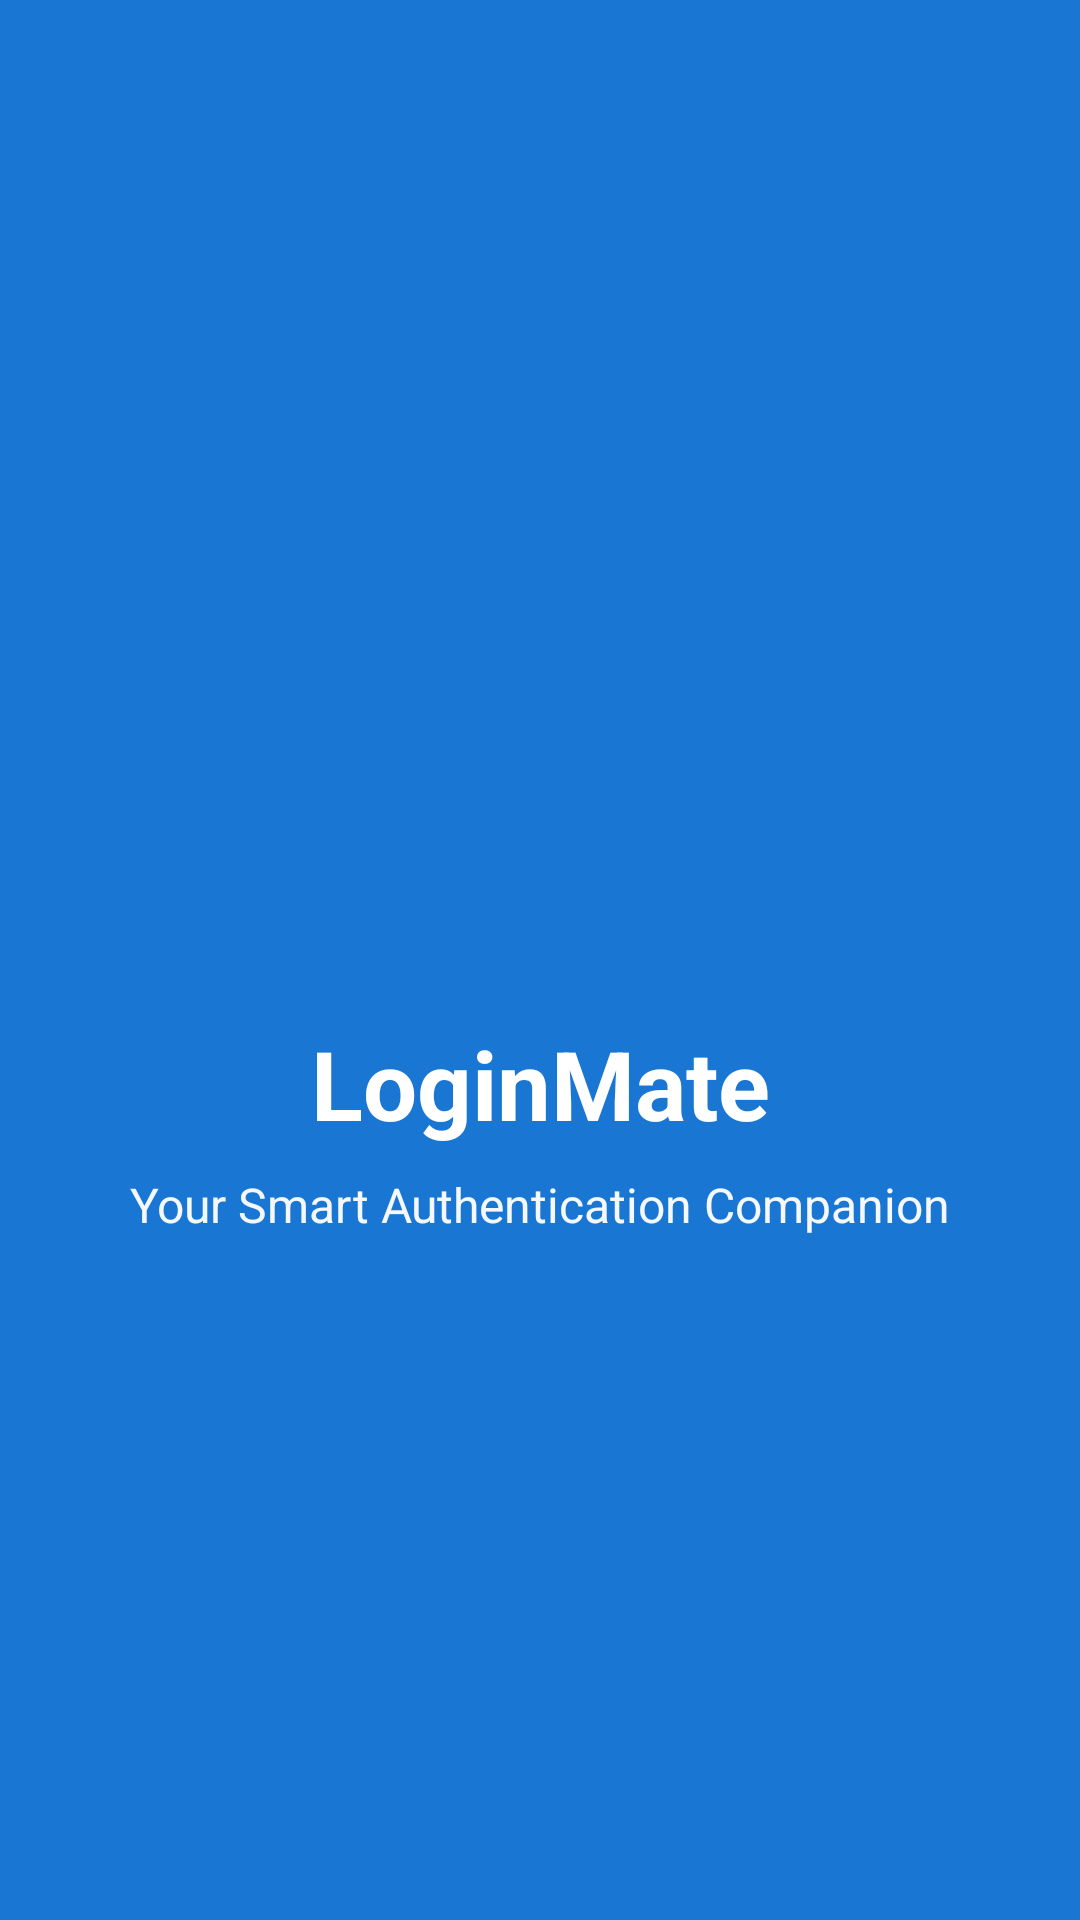

The Android layout XML behind this screen, and the referenced resources:
<!-- AndroidManifest.xml: application theme Theme.LoginMate -->
<!-- res/layout/activity_splash.xml -->
<?xml version="1.0" encoding="utf-8"?>
<androidx.constraintlayout.widget.ConstraintLayout xmlns:android="http://schemas.android.com/apk/res/android"
    xmlns:app="http://schemas.android.com/apk/res-auto"
    android:layout_width="match_parent"
    android:layout_height="match_parent"
    android:background="@color/colorPrimary"
    android:padding="24dp">

    <ImageView
        android:id="@+id/ivLogo"
        android:layout_width="96dp"
        android:layout_height="96dp"
        android:layout_marginBottom="16dp"
        android:contentDescription="@string/app_name"
        android:src="@mipmap/ic_launcher"
        app:layout_constraintBottom_toTopOf="@id/tvTitle"
        app:layout_constraintEnd_toEndOf="parent"
        app:layout_constraintStart_toStartOf="parent"
        app:layout_constraintTop_toTopOf="parent"
        app:layout_constraintVertical_chainStyle="packed" />

    <TextView
        android:id="@+id/tvTitle"
        android:layout_width="wrap_content"
        android:layout_height="wrap_content"
        android:text="@string/splash_title"
        android:textColor="@color/white"
        android:textSize="32sp"
        android:textStyle="bold"
        app:layout_constraintBottom_toTopOf="@id/tvSubtitle"
        app:layout_constraintEnd_toEndOf="parent"
        app:layout_constraintStart_toStartOf="parent"
        app:layout_constraintTop_toBottomOf="@id/ivLogo" />

    <TextView
        android:id="@+id/tvSubtitle"
        android:layout_width="wrap_content"
        android:layout_height="wrap_content"
        android:layout_marginTop="8dp"
        android:text="@string/splash_subtitle"
        android:textColor="@color/background_light"
        android:textSize="16sp"
        app:layout_constraintBottom_toBottomOf="parent"
        app:layout_constraintEnd_toEndOf="parent"
        app:layout_constraintStart_toStartOf="parent"
        app:layout_constraintTop_toBottomOf="@id/tvTitle" />

</androidx.constraintlayout.widget.ConstraintLayout>
<!-- resources referenced by this layout -->
<resources>
  <color name="background_light">#F5F9FF</color>
  <color name="colorPrimary">#1976D2</color>
  <color name="white">#FFFFFFFF</color>
  <string name="app_name">LoginMate</string>
  <string name="splash_subtitle">Your Smart Authentication Companion</string>
  <string name="splash_title">LoginMate</string>
  <style name="Theme.LoginMate" parent="Base.Theme.LoginMate" />
  <style name="Base.Theme.LoginMate" parent="Theme.Material3.DayNight.NoActionBar">
          <item name="colorPrimary">@color/colorPrimary</item>
          <item name="colorPrimaryDark">@color/colorPrimaryDark</item>
          <item name="colorSecondary">@color/colorAccent</item>
          <item name="android:windowBackground">@color/background_light</item>
      </style>
  <color name="colorPrimaryDark">#0D47A1</color>
  <color name="colorAccent">#42A5F5</color>
</resources>
